Run: headless pygame with SDL's dummy video driver; simulated clock (each Clock.tick advances the game by its frame time, no real sleeping); random seed 0; keys injected as events and as key.get_pressed() state; no mouse input.
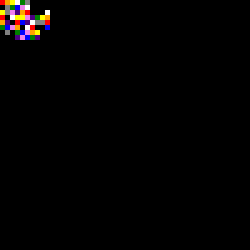
Frame 1 of 4 · flips 1–60 · no input
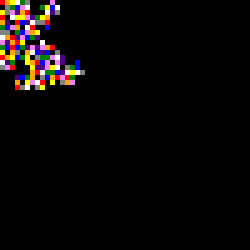
Frame 2 of 4 · flips 61–180 · tapped SPACE, RETURN · held RIGHT (→), D
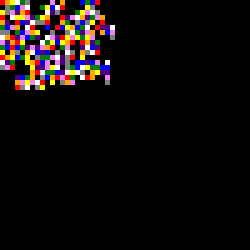
Frame 3 of 4 · flips 181–300 · held DOWN (↓), S
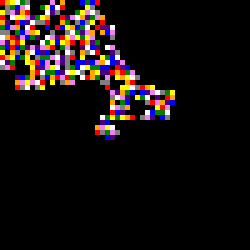
Frame 4 of 4 · flips 301–420 · held LEFT (←), A, UP (↑), W

The pygame program that drew these frames:

import pygame
import random
from typing import List, Tuple, Dict, Set


def create_grid(size: int) -> List[List[int]]:
    """
    Methodically constructs a two-dimensional square grid of specified size where each cell within the grid is initialized to zero. This grid is represented as a list of lists, where each inner list corresponds to a row in the grid.

    Args:
        size (int): The dimension of the grid, specifically indicating both the number of rows and the number of columns, as the grid is square.

    Returns:
        List[List[int]]: A meticulously constructed 2D list where each element within the sublist (representing a row) is initialized to zero. The outer list encapsulates all these rows, thus forming the complete grid structure.

    Detailed Explanation:
        - The function begins by initializing an empty list named 'grid', which will eventually contain all the rows of the grid.
        - A loop iterates 'size' times, each iteration corresponding to the creation of a row in the grid. Within each iteration of this loop:
            - An empty list named 'row' is initialized to serve as the current row being constructed.
            - Another loop iterates 'size' times to populate the 'row' list with zeros. Each iteration appends a zero to the 'row' list, representing an individual cell in the grid initialized to zero.
            - After constructing the complete 'row' filled with zeros, this 'row' is appended to the 'grid' list.
        - Once all rows have been constructed and appended to the 'grid', the fully constructed grid is returned.
    """
    grid = []  # Initialize the outer list that will hold all rows of the grid.
    for row_index in range(size):  # Loop to create each row in the grid.
        row = []  # Initialize the current row list that will be filled with zeros.
        for column_index in range(size):  # Loop to fill the current row with zeros.
            row.append(
                0
            )  # Append a zero to the current row list, representing an initialized cell.
        grid.append(row)  # Append the fully constructed row to the grid list.
    return grid  # Return the fully constructed grid, a list of lists filled with zeros.


def convert_to_graph(
    grid: List[List[int]],
) -> Dict[Tuple[int, int], List[Tuple[Tuple[int, int], float]]]:
    """
    This function meticulously converts a two-dimensional grid into a graph representation where each cell in the grid is treated as a node in the graph. The nodes are connected to their adjacent nodes (up, down, left, right) with edges that have randomly assigned weights. The purpose of this conversion is to facilitate the representation of the grid in a format that is amenable to graph-theoretic algorithms.

    Args:
        grid (List[List[int]]): A two-dimensional list of integers representing the grid. Each element in the grid is assumed to be an integer.

    Returns:
        Dict[Tuple[int, int], List[Tuple[Tuple[int, int], float]]]: A dictionary representing the graph. The keys are tuples representing the coordinates of each node in the grid. The values are lists of tuples, where each tuple contains a tuple representing the coordinates of an adjacent node and a float representing the weight of the edge connecting the node to the adjacent node.

    Detailed Explanation:
        - The function initializes an empty dictionary named 'graph' to store the graph representation.
        - The size of the grid is determined by measuring the length of the grid list, which corresponds to the number of rows in the grid.
        - Two nested loops iterate over each cell in the grid. The outer loop variable 'i' represents the row index, and the inner loop variable 'j' represents the column index.
        - For each cell at position (i, j), an empty list named 'connections' is initialized to store the edges connecting the node at (i, j) to its adjacent nodes.
        - Conditional checks are performed to determine if adjacent nodes exist (i.e., the node is not on the boundary of the grid). For each existing adjacent node, a tuple containing the coordinates of the adjacent node and a randomly generated weight (using random.random()) is appended to the 'connections' list.
        - The node at (i, j) along with its 'connections' list is then added to the 'graph' dictionary.
        - After all nodes and their connections have been processed, the 'graph' dictionary is returned, providing a complete graph representation of the input grid.
    """
    size = len(grid)  # Determine the size of the grid based on the length of the list
    graph = {}  # Initialize an empty dictionary to store the graph representation

    # Iterate over each cell in the grid to construct the graph
    for i in range(size):
        for j in range(size):
            connections = (
                []
            )  # Initialize an empty list to store connections for the current node

            # Check for adjacent nodes and add connections with random weights
            if i < size - 1:  # Check if the node below exists
                connections.append(
                    ((i + 1, j), random.random())
                )  # Add connection to the node below with a random weight
            if j < size - 1:  # Check if the node to the right exists
                connections.append(
                    ((i, j + 1), random.random())
                )  # Add connection to the node to the right with a random weight
            if i > 0:  # Check if the node above exists
                connections.append(
                    ((i - 1, j), random.random())
                )  # Add connection to the node above with a random weight
            if j > 0:  # Check if the node to the left exists
                connections.append(
                    ((i, j - 1), random.random())
                )  # Add connection to the node to the left with a random weight

            # Add the current node and its connections to the graph dictionary
            graph[(i, j)] = connections

    return graph  # Return the fully constructed graph


def prim_mst(
    graph: Dict[Tuple[int, int], List[Tuple[Tuple[int, int], float]]],
    start_vertex: Tuple[int, int],
) -> List[Tuple[int, int]]:
    """
    This function implements Prim's algorithm to compute the Minimum Spanning Tree (MST) from a given graph starting from a specified vertex. Prim's algorithm is a greedy algorithm that finds a minimum spanning tree for a weighted undirected graph. This means it finds a subset of the edges that forms a tree that includes every vertex, where the total weight of all the edges in the tree is minimized.

    Args:
        graph (Dict[Tuple[int, int], List[Tuple[Tuple[int, int], float]]]): This is a dictionary representing the graph. The keys are tuples representing the coordinates of each node in the grid, and the values are lists of tuples, where each tuple contains a tuple representing the coordinates of an adjacent node and a float representing the weight of the edge connecting the node to the adjacent node.
        start_vertex (Tuple[int, int]): This tuple represents the starting vertex from which the MST will begin to be computed.

    Returns:
        List[Tuple[int, int]]: This list contains tuples representing the nodes that form the Minimum Spanning Tree, starting from the start_vertex and expanding out to include all reachable nodes in the graph in a way that minimizes the total edge weight.
    """
    # Initialize a set to keep track of visited vertices to avoid revisiting and to ensure the MST does not contain cycles.
    visited = set([start_vertex])
    # Initialize a list to keep track of the edges that are being considered for addition to the MST. Start with all edges emanating from the start_vertex.
    edges = [(weight, start_vertex, to) for to, weight in graph[start_vertex]]
    # Initialize the MST with the start_vertex since that's where the algorithm starts.
    mst = [start_vertex]

    # Continue looping as long as there are edges that might be added to the MST.
    while edges:
        # Select the edge with the minimum weight that does not form a cycle.
        weight, frm, to = min(edges, key=lambda x: x[0])
        # Remove all edges going to the 'to' vertex to prevent cycles.
        edges = [edge for edge in edges if edge[2] != to]
        # If 'to' vertex has not been visited, it is added to the MST.
        if to not in visited:
            # Mark this vertex as visited.
            visited.add(to)
            # Add this vertex to the MST.
            mst.append(to)
            # Consider all adjacent vertices for inclusion in the MST.
            for neighbor, weight in graph[to]:
                # Only consider vertices that have not been visited to prevent cycles.
                if neighbor not in visited:
                    # Add the edge to the list of potential edges to be added to the MST.
                    edges.append((weight, to, neighbor))
    # Return the list of vertices that form the MST.
    return mst


def draw_path(
    screen,
    path: List[Tuple[int, int]],
    cell_size: int,
    current_index: int,
    max_length: int,
):
    """
    Draw the path on the screen using Pygame with a gradient neon glow effect.

    Args:
        screen: Pygame screen object.
        path (List[Tuple[int, int]]): The path to draw.
        cell_size (int): Size of each cell in the grid.
        current_index (int): Current index in the path for the animation.
        max_length (int): Maximum number of segments to display at once.
    """
    start = max(0, current_index - max_length)
    end = current_index + 1
    segments = path[start:end]
    colors = [
        (255, 0, 0),
        (255, 165, 0),
        (255, 255, 0),
        (0, 128, 0),
        (0, 0, 255),
        (75, 0, 130),
        (238, 130, 238),
        (255, 255, 255),
        (128, 128, 128),
        (0, 0, 0),
    ]

    for i, (x, y) in enumerate(segments):
        color = colors[i % len(colors)]  # Cycle through the color spectrum
        pygame.draw.rect(
            screen, color, (y * cell_size, x * cell_size, cell_size, cell_size)
        )


def main():
    pygame.init()
    grid_size = 50
    cell_size = 5
    screen = pygame.display.set_mode(
        (grid_size * cell_size, grid_size * cell_size), pygame.RESIZABLE
    )
    pygame.display.set_caption("Dynamic Hamiltonian Cycle Visualization")

    grid = create_grid(grid_size)
    graph = convert_to_graph(grid)
    current_path = prim_mst(graph, (0, 0))
    path_index = 0
    path_length = 1000  # Number of path segments to display at once

    running = True
    clock = pygame.time.Clock()
    while running:
        for event in pygame.event.get():
            if event.type == pygame.QUIT:
                running = False

        screen.fill((0, 0, 0))  # Clear screen with black background
        draw_path(screen, current_path, cell_size, path_index, path_length)
        pygame.display.flip()
        path_index += 1  # Increase speed by moving 3 indices per frame

        # Recalculate path when nearing the end
        if path_index >= len(current_path) - path_length // 2:
            new_start_vertex = current_path[-1]
            current_path = current_path[:path_index] + prim_mst(graph, new_start_vertex)

        clock.tick(60)  # Increase the framerate for smoother and faster animation

    pygame.quit()


if __name__ == "__main__":
    main()
